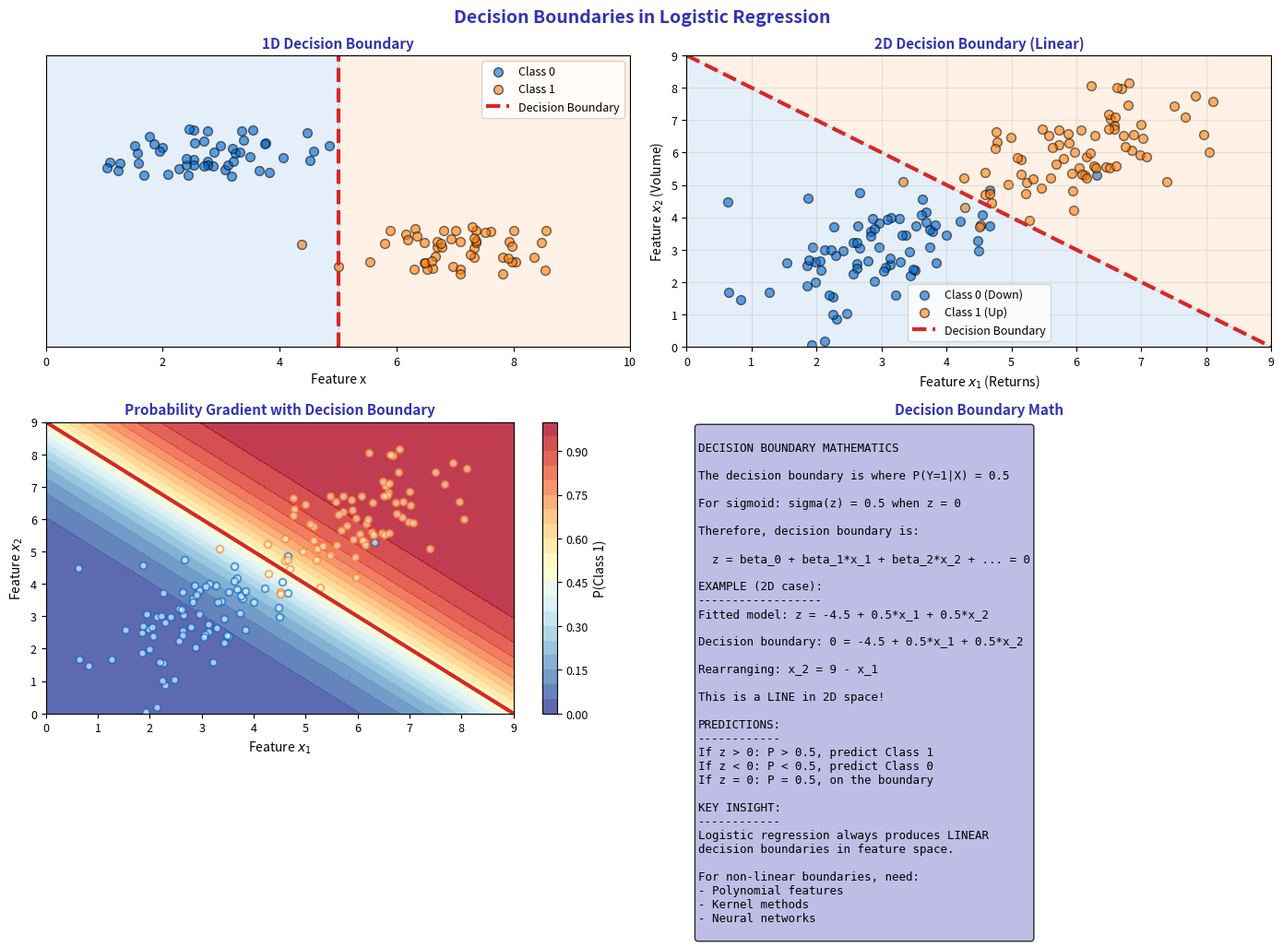

Write the Python code that produced this figure. (Note: this script raises an exception after producing the figure.)
"""Decision Boundary - Where classification happens"""
import matplotlib.pyplot as plt
import numpy as np
from pathlib import Path

plt.rcParams.update({
    'font.size': 10,
    'axes.labelsize': 10,
    'axes.titlesize': 11,
    'xtick.labelsize': 9,
    'ytick.labelsize': 9,
    'legend.fontsize': 9,
    'figure.figsize': (10, 6),
    'figure.dpi': 150
})

MLPURPLE = '#3333B2'
MLLAVENDER = '#ADADE0'
MLBLUE = '#0066CC'
MLORANGE = '#FF7F0E'
MLGREEN = '#2CA02C'
MLRED = '#D62728'

np.random.seed(42)

fig, axes = plt.subplots(2, 2, figsize=(14, 10))
fig.suptitle('Decision Boundaries in Logistic Regression', fontsize=14, fontweight='bold', color=MLPURPLE)

# Plot 1: 1D decision boundary
ax1 = axes[0, 0]

# Generate 1D data
n = 100
x_class0 = np.random.normal(3, 1, n//2)
x_class1 = np.random.normal(7, 1, n//2)

ax1.scatter(x_class0, np.zeros(n//2) + 0.1 + np.random.uniform(-0.05, 0.05, n//2),
            c=MLBLUE, s=50, alpha=0.6, label='Class 0', edgecolors='black')
ax1.scatter(x_class1, np.zeros(n//2) - 0.1 + np.random.uniform(-0.05, 0.05, n//2),
            c=MLORANGE, s=50, alpha=0.6, label='Class 1', edgecolors='black')

# Decision boundary
ax1.axvline(5, color=MLRED, linewidth=3, linestyle='--', label='Decision Boundary')
ax1.fill_betweenx([-0.3, 0.3], 0, 5, alpha=0.1, color=MLBLUE)
ax1.fill_betweenx([-0.3, 0.3], 5, 10, alpha=0.1, color=MLORANGE)

ax1.set_title('1D Decision Boundary', fontsize=11, fontweight='bold', color=MLPURPLE)
ax1.set_xlabel('Feature x', fontsize=10)
ax1.set_xlim(0, 10)
ax1.set_ylim(-0.3, 0.3)
ax1.set_yticks([])
ax1.legend(fontsize=9)

# Plot 2: 2D decision boundary
ax2 = axes[0, 1]

# Generate 2D data
n = 150
X0 = np.random.multivariate_normal([3, 3], [[1, 0.5], [0.5, 1]], n//2)
X1 = np.random.multivariate_normal([6, 6], [[1, 0.5], [0.5, 1]], n//2)

ax2.scatter(X0[:, 0], X0[:, 1], c=MLBLUE, s=50, alpha=0.6, label='Class 0 (Down)', edgecolors='black')
ax2.scatter(X1[:, 0], X1[:, 1], c=MLORANGE, s=50, alpha=0.6, label='Class 1 (Up)', edgecolors='black')

# Decision boundary line: x2 = -b0/b1 - (b1/b2)*x1
# Simulated: x2 = 9 - x1
x_line = np.linspace(0, 9, 100)
y_line = 9 - x_line

ax2.plot(x_line, y_line, color=MLRED, linewidth=3, linestyle='--', label='Decision Boundary')
ax2.fill_between(x_line, 0, y_line, alpha=0.1, color=MLBLUE)
ax2.fill_between(x_line, y_line, 9, alpha=0.1, color=MLORANGE)

ax2.set_title('2D Decision Boundary (Linear)', fontsize=11, fontweight='bold', color=MLPURPLE)
ax2.set_xlabel('Feature $x_1$ (Returns)', fontsize=10)
ax2.set_ylabel('Feature $x_2$ (Volume)', fontsize=10)
ax2.set_xlim(0, 9)
ax2.set_ylim(0, 9)
ax2.legend(fontsize=9)
ax2.grid(alpha=0.3)

# Plot 3: Probability gradient
ax3 = axes[1, 0]

# Create meshgrid
xx, yy = np.meshgrid(np.linspace(0, 9, 100), np.linspace(0, 9, 100))
# Simulated probability: P = sigmoid(x1 + x2 - 9)
z = (xx + yy - 9)
P = 1 / (1 + np.exp(-z))

contour = ax3.contourf(xx, yy, P, levels=20, cmap='RdYlBu_r', alpha=0.8)
plt.colorbar(contour, ax=ax3, label='P(Class 1)')

# Decision boundary
ax3.contour(xx, yy, P, levels=[0.5], colors=[MLRED], linewidths=[3])

ax3.scatter(X0[:, 0], X0[:, 1], c='white', s=30, alpha=0.6, edgecolors=MLBLUE, linewidths=1.5)
ax3.scatter(X1[:, 0], X1[:, 1], c='white', s=30, alpha=0.6, edgecolors=MLORANGE, linewidths=1.5)

ax3.set_title('Probability Gradient with Decision Boundary', fontsize=11, fontweight='bold', color=MLPURPLE)
ax3.set_xlabel('Feature $x_1$', fontsize=10)
ax3.set_ylabel('Feature $x_2$', fontsize=10)

# Plot 4: Math behind decision boundary
ax4 = axes[1, 1]
ax4.axis('off')

math_text = r'''
DECISION BOUNDARY MATHEMATICS

The decision boundary is where P(Y=1|X) = 0.5

For sigmoid: sigma(z) = 0.5 when z = 0

Therefore, decision boundary is:

  z = beta_0 + beta_1*x_1 + beta_2*x_2 + ... = 0

EXAMPLE (2D case):
------------------
Fitted model: z = -4.5 + 0.5*x_1 + 0.5*x_2

Decision boundary: 0 = -4.5 + 0.5*x_1 + 0.5*x_2

Rearranging: x_2 = 9 - x_1

This is a LINE in 2D space!

PREDICTIONS:
------------
If z > 0: P > 0.5, predict Class 1
If z < 0: P < 0.5, predict Class 0
If z = 0: P = 0.5, on the boundary

KEY INSIGHT:
------------
Logistic regression always produces LINEAR
decision boundaries in feature space.

For non-linear boundaries, need:
- Polynomial features
- Kernel methods
- Neural networks
'''

ax4.text(0.02, 0.98, math_text, transform=ax4.transAxes, fontsize=9,
         verticalalignment='top', fontfamily='monospace',
         bbox=dict(boxstyle='round', facecolor=MLLAVENDER, alpha=0.8))
ax4.set_title('Decision Boundary Math', fontsize=11, fontweight='bold', color=MLPURPLE)

plt.tight_layout()
plt.savefig(Path(__file__).parent / 'chart.pdf', dpi=300, bbox_inches='tight')
plt.close()
